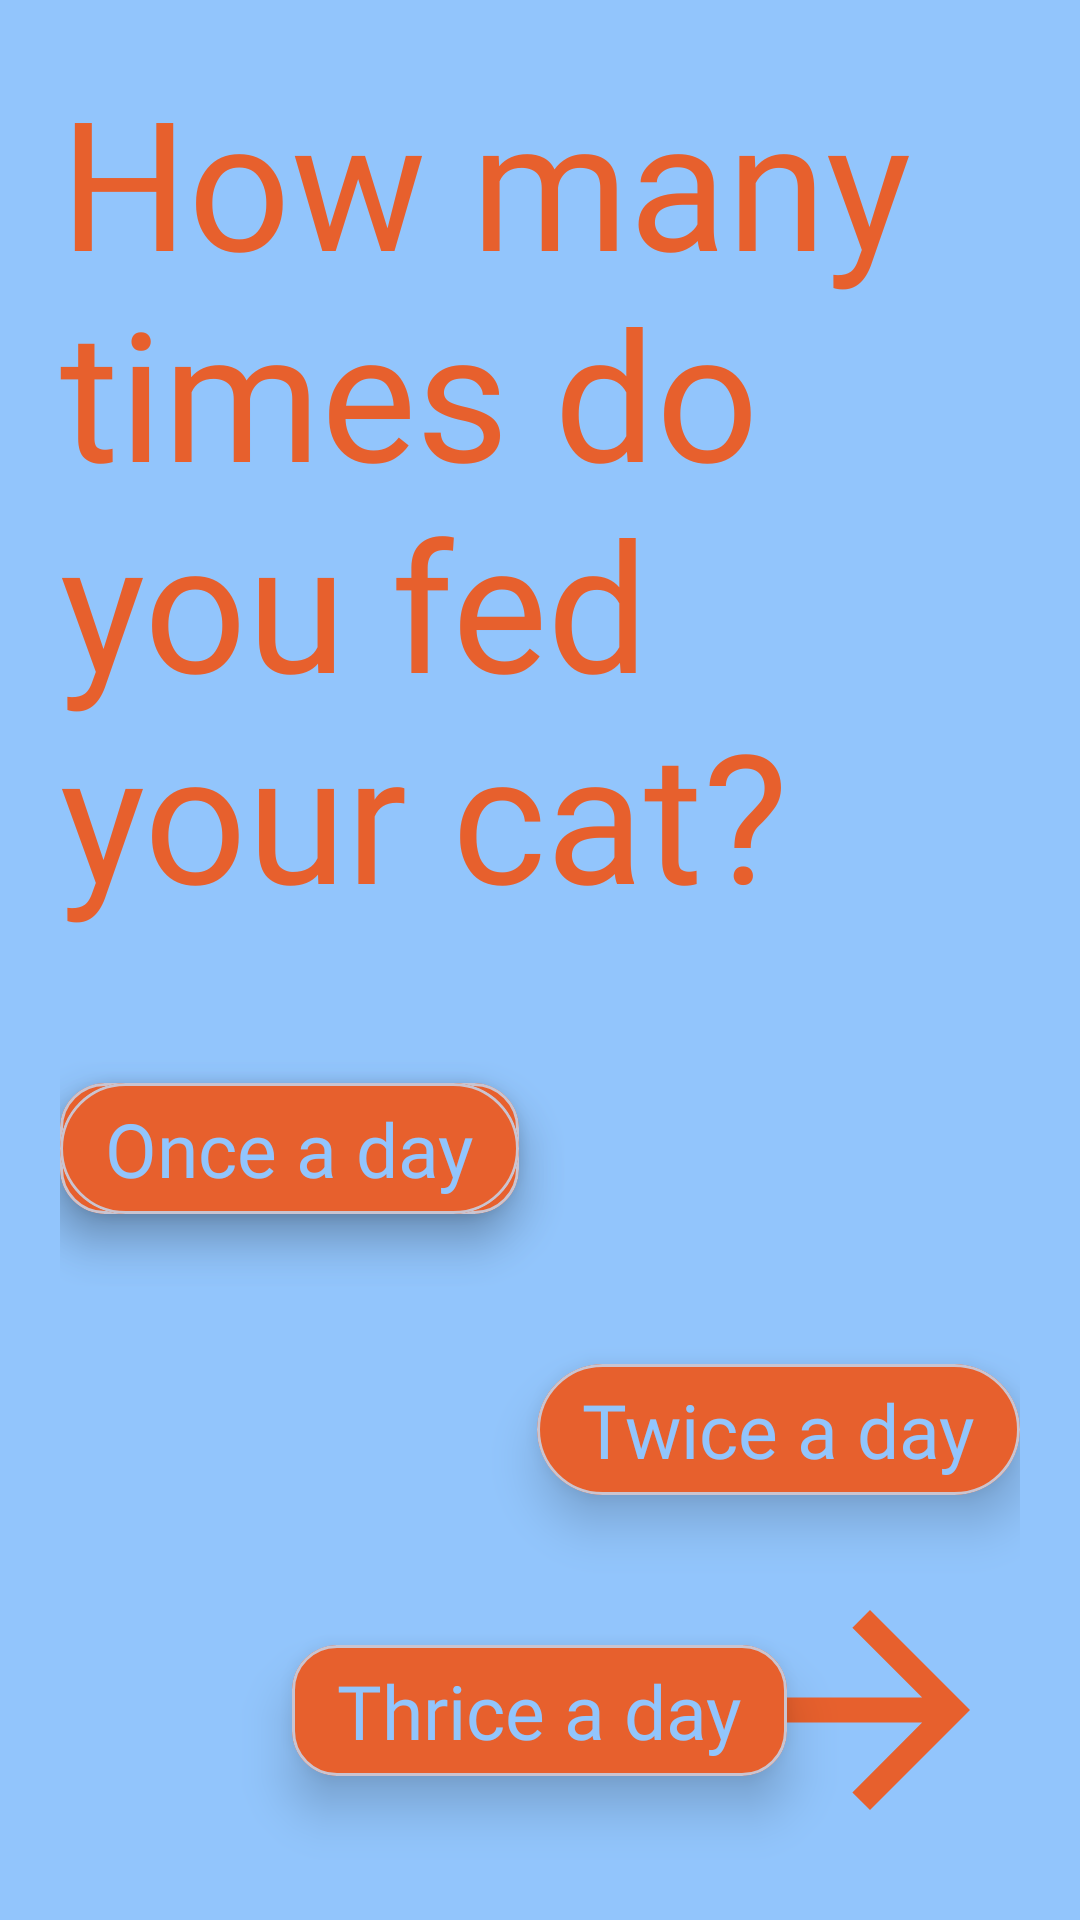

Here is an Android app screen rendered from its layout file. Give the layout XML and the strings, colors and styles it references.
<!-- AndroidManifest.xml: application theme Theme.Gatrium -->
<!-- res/layout/activity_new_reminder_cat_food_question.xml -->
<?xml version="1.0" encoding="utf-8"?>
<RelativeLayout xmlns:android="http://schemas.android.com/apk/res/android"
    xmlns:app="http://schemas.android.com/apk/res-auto"
    xmlns:tools="http://schemas.android.com/tools"
    android:layout_width="match_parent"
    android:layout_height="match_parent"
    tools:context=".new_reminder_cat_food_question"
    android:background="@color/main_sky_blue">
    <RelativeLayout
        android:layout_width="match_parent"
        android:layout_height="match_parent"
        android:layout_margin="20dp">
        <TextView
            android:layout_width="wrap_content"
            android:layout_height="wrap_content"
            android:layout_centerHorizontal="true"
            android:fontFamily="@font/montserratextrabold"
            android:textSize="60dp"
            android:text="@string/how_many_times_do_you_fed_your_cat"
            android:textColor="@color/main_orange"
            android:id="@+id/title_new_reminder_cat_food_question"/>
        <com.google.android.material.card.MaterialCardView
            android:layout_width="wrap_content"
            android:layout_height="wrap_content"
            app:cardBackgroundColor="@color/main_orange"
            app:cardCornerRadius="15dp"
            app:cardElevation="10dp"
            android:layout_below="@+id/title_new_reminder_cat_food_question"
            android:layout_marginTop="50dp">
            <RelativeLayout
                android:layout_width="match_parent"
                android:layout_height="match_parent">
                <TextView
                    android:layout_width="wrap_content"
                    android:layout_height="wrap_content"
                    android:fontFamily="@font/montserratextrabold"
                    android:layout_marginTop="5dp"
                    android:layout_marginBottom="5dp"
                    android:layout_marginEnd="15dp"
                    android:layout_marginStart="15dp"
                    android:textSize="25sp"
                    android:text="@string/once_a_day"
                    android:textColor="@color/main_sky_blue"/>
            </RelativeLayout>
        </com.google.android.material.card.MaterialCardView>
        <com.google.android.material.card.MaterialCardView
            android:layout_width="wrap_content"
            android:layout_height="wrap_content"
            app:cardBackgroundColor="@color/main_orange"
            app:cardCornerRadius="50dp"
            app:cardElevation="10dp"
            android:layout_below="@+id/title_new_reminder_cat_food_question"
            android:layout_marginTop="50dp"
            android:id="@+id/once_a_day_card">
            <RelativeLayout
                android:layout_width="match_parent"
                android:layout_height="match_parent">

                <TextView
                    android:layout_width="wrap_content"
                    android:layout_height="wrap_content"
                    android:layout_marginStart="15dp"
                    android:layout_marginTop="5dp"
                    android:layout_marginEnd="15dp"
                    android:layout_marginBottom="5dp"
                    android:fontFamily="@font/montserratextrabold"
                    android:text="@string/once_a_day"
                    android:textColor="@color/main_sky_blue"
                    android:textSize="25sp" />
            </RelativeLayout>
        </com.google.android.material.card.MaterialCardView>
        <com.google.android.material.card.MaterialCardView
            android:layout_width="wrap_content"
            android:layout_height="wrap_content"
            app:cardBackgroundColor="@color/main_orange"
            app:cardCornerRadius="50dp"
            app:cardElevation="10dp"
            android:layout_below="@+id/once_a_day_card"
            android:layout_alignParentEnd="true"
            android:layout_marginTop="50dp"
            android:id="@+id/twice_a_day_card">
            <RelativeLayout
                android:layout_width="match_parent"
                android:layout_height="match_parent">

                <TextView
                    android:layout_width="wrap_content"
                    android:layout_height="wrap_content"
                    android:layout_marginStart="15dp"
                    android:layout_marginTop="5dp"
                    android:layout_marginEnd="15dp"
                    android:layout_marginBottom="5dp"
                    android:fontFamily="@font/montserratextrabold"
                    android:text="@string/twice_a_day"
                    android:textColor="@color/main_sky_blue"
                    android:textSize="25sp" />
            </RelativeLayout>
        </com.google.android.material.card.MaterialCardView>
        <com.google.android.material.card.MaterialCardView
            android:layout_width="wrap_content"
            android:layout_height="wrap_content"
            app:cardBackgroundColor="@color/main_orange"
            app:cardCornerRadius="15dp"
            app:cardElevation="10dp"
            android:layout_below="@+id/twice_a_day_card"
            android:layout_centerHorizontal="true"
            android:layout_marginTop="50dp"
            android:id="@+id/thrice_a_day_card">
            <RelativeLayout
                android:layout_width="match_parent"
                android:layout_height="match_parent">

                <TextView
                    android:layout_width="wrap_content"
                    android:layout_height="wrap_content"
                    android:layout_marginStart="15dp"
                    android:layout_marginTop="5dp"
                    android:layout_marginEnd="15dp"
                    android:layout_marginBottom="5dp"
                    android:fontFamily="@font/montserratextrabold"
                    android:text="@string/thrice_a_day"
                    android:textColor="@color/main_sky_blue"
                    android:textSize="25sp" />
            </RelativeLayout>
        </com.google.android.material.card.MaterialCardView>
        <ImageView
            android:layout_width="100dp"
            android:layout_height="100dp"
            android:layout_alignParentEnd="true"
            android:layout_alignParentBottom="true"
            android:src="@drawable/ic_baseline_arrow_forward_24"
            android:id="@+id/new_reminder_cat_food_question_arrow_forward"/>
    </RelativeLayout>
</RelativeLayout>
<!-- resources referenced by this layout -->
<resources>
  <color name="main_orange">#E7602D</color>
  <color name="main_sky_blue">#92C5FC</color>
  <!-- drawable ic_baseline_arrow_forward_24 (drawable) -->
  <vector android:height="24dp" android:tint="#E7602D"
      android:viewportHeight="24" android:viewportWidth="24"
      android:width="24dp" xmlns:android="http://schemas.android.com/apk/res/android">
      <path android:fillColor="@android:color/white" android:pathData="M12,4l-1.41,1.41L16.17,11H4v2h12.17l-5.58,5.59L12,20l8,-8z"/>
  </vector>
  <string name="how_many_times_do_you_fed_your_cat">How many times do you fed your cat?</string>
  <string name="once_a_day">Once a day</string>
  <string name="thrice_a_day">Thrice a day</string>
  <string name="twice_a_day">Twice a day</string>
  <style name="Theme.Gatrium" parent="Theme.Material3.DayNight.NoActionBar">
          
          <item name="colorPrimary">@color/purple_500</item>
          <item name="colorPrimaryVariant">@color/purple_700</item>
          <item name="colorOnPrimary">@color/white</item>
          
          <item name="colorSecondary">@color/teal_200</item>
          <item name="colorSecondaryVariant">@color/teal_700</item>
          <item name="colorOnSecondary">@color/black</item>
          
          <item name="android:statusBarColor" tools:targetApi="l">?attr/colorPrimaryVariant</item>
          
      </style>
  <color name="purple_500">#FF6200EE</color>
  <color name="purple_700">#FF3700B3</color>
  <color name="white">#FFFFFFFF</color>
  <color name="teal_200">#FF03DAC5</color>
  <color name="teal_700">#FF018786</color>
  <color name="black">#FF000000</color>
</resources>
